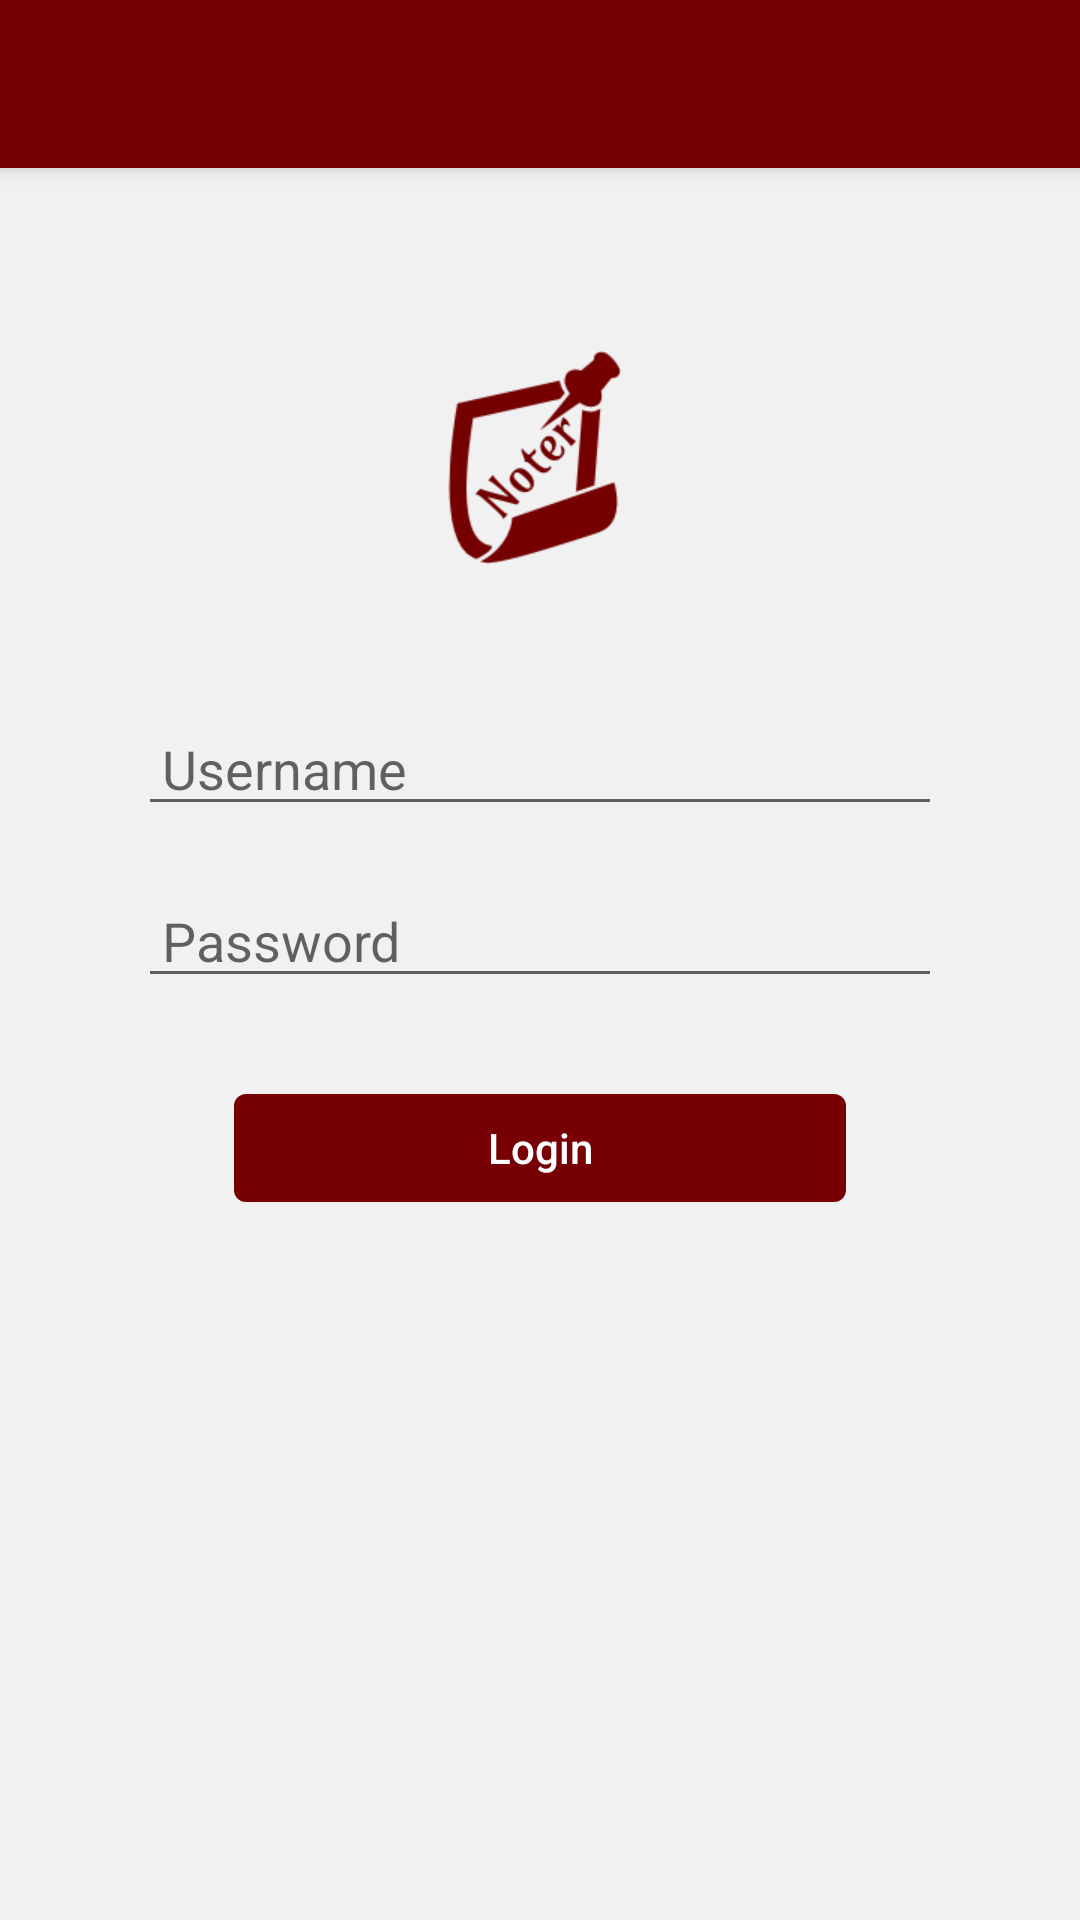

Here is an Android app screen rendered from its layout file. Give the layout XML and the strings, colors and styles it references.
<!-- AndroidManifest.xml: application theme AppTheme -->
<!-- res/layout/activity_login.xml -->
<?xml version="1.0" encoding="utf-8"?>
<RelativeLayout
    xmlns:android="http://schemas.android.com/apk/res/android"
    xmlns:app="http://schemas.android.com/apk/res-auto"
    xmlns:tools="http://schemas.android.com/tools"
    android:layout_width="match_parent"
    android:layout_height="match_parent"
    android:background="@color/backgroundColor"
    tools:context="com.udacity.noter.login.ActivityLogin"
    >

    <android.support.design.widget.AppBarLayout
        android:id="@+id/appBar"
        android:layout_width="match_parent"
        android:layout_height="wrap_content"
        android:elevation="@dimen/margin_vsmall"
        android:fitsSystemWindows="true"
        android:theme="@style/ThemeOverlay.AppCompat.Dark.ActionBar">
        <include
            android:id="@+id/toolbarLogin"
            layout="@layout/toolbar"/>
    </android.support.design.widget.AppBarLayout>

    <ScrollView
        android:layout_width="match_parent"
        android:layout_height="match_parent"
        android:layout_below="@id/appBar"
        >

        <RelativeLayout
            android:layout_width="match_parent"
            android:layout_height="wrap_content"
            android:paddingEnd="@dimen/margin_xxlarge"
            android:paddingStart="@dimen/margin_xxlarge">

            <ImageView
                android:id="@+id/imgLogo"
                android:layout_width="wrap_content"
                android:layout_height="wrap_content"
                android:layout_centerHorizontal="true"
                android:layout_marginTop="@dimen/margin_xxlarge"
                app:srcCompat="@mipmap/app_logo"
                android:contentDescription="@string/imageview_logo" />

            <EditText
                android:id="@+id/edtUserName"
                android:layout_width="match_parent"
                android:layout_height="wrap_content"
                android:layout_below="@id/imgLogo"
                android:layout_marginTop="@dimen/margin_xlarge"
                android:hint="@string/username"
                android:imeOptions="actionNext"
                android:inputType="text"
                android:maxLines="1"
                android:paddingStart="@dimen/margin_small"/>

            <EditText
                android:id="@+id/edtPassword"
                android:layout_width="match_parent"
                android:layout_height="wrap_content"
                android:layout_below="@id/edtUserName"
                android:layout_marginTop="@dimen/margin_medium"
                android:hint="@string/password"
                android:imeOptions="actionDone"
                android:inputType="textPassword"
                android:maxLines="1"
                android:paddingStart="@dimen/margin_small"/>

            <Button
                android:id="@+id/btnLogin"
                android:layout_width="match_parent"
                android:layout_height="@dimen/btnHeight"
                android:layout_below="@id/edtPassword"
                android:layout_marginEnd="@dimen/margin_xlarge"
                android:layout_marginStart="@dimen/margin_xlarge"
                android:layout_marginTop="@dimen/margin_xlarge"
                android:background="@drawable/button_curved"
                android:text="@string/login"
                android:textAllCaps="false"
                android:textColor="@color/white"/>
        </RelativeLayout>
    </ScrollView>

    <include
        android:id="@+id/progressLogin"
        layout="@layout/progress_bar"
        android:visibility="gone"/>

</RelativeLayout>
<!-- res/layout/toolbar.xml (included above) -->
<?xml version="1.0" encoding="utf-8"?>
<android.support.v7.widget.Toolbar xmlns:android="http://schemas.android.com/apk/res/android"
    xmlns:local="http://schemas.android.com/apk/res-auto"
    style="@style/Widget.AppCompat.Toolbar"
    android:layout_width="match_parent"
    android:layout_height="wrap_content"
    android:background="@color/colorPrimary"
    local:popupTheme="@style/ThemeOverlay.AppCompat.Light"
    local:theme="@style/ToolBarStyle"
    local:titleTextColor="@android:color/white" />
<!-- res/layout/progress_bar.xml (included above) -->
<?xml version="1.0" encoding="utf-8"?>
<ProgressBar xmlns:android="http://schemas.android.com/apk/res/android"
    android:layout_width="wrap_content"
    android:layout_height="wrap_content"
    android:layout_centerInParent="true" />
<!-- resources referenced by this layout -->
<resources>
  <color name="backgroundColor">#40D3D3D3</color>
  <color name="colorPrimary">#760004</color>
  <color name="white">#FFFFFF</color>
  <dimen name="btnHeight">36dp</dimen>
  <dimen name="margin_medium">16dp</dimen>
  <dimen name="margin_small">8dp</dimen>
  <dimen name="margin_vsmall">4dp</dimen>
  <dimen name="margin_xlarge">32dp</dimen>
  <dimen name="margin_xxlarge">46dp</dimen>
  <!-- drawable button_curved (drawable) -->
  <?xml version="1.0" encoding="UTF-8"?>
  <shape xmlns:android="http://schemas.android.com/apk/res/android"
         android:shape="rectangle"
      >
  
      <corners android:radius="@dimen/btn_corner"/>
  
      <solid
          android:color="@color/colorPrimary"/>
  
  </shape>
  <!-- mipmap app_logo: png bitmap (mipmap-xhdpi, 4658 bytes) -->
  <string name="imageview_logo">ImageView Logo</string>
  <string name="login">Login</string>
  <string name="password">Password</string>
  <string name="username">Username</string>
  <style name="ToolBarStyle" parent="ThemeOverlay.AppCompat.Light">
          <item name="android:textColorPrimary">@android:color/white</item>
          <item name="android:textColorSecondary">@android:color/white</item>
          <item name="android:textColor">@android:color/white</item>
      </style>
  <style name="AppTheme" parent="Theme.AppCompat.Light.NoActionBar">
          
          <item name="colorPrimary">@color/colorPrimary</item>
          <item name="colorPrimaryDark">@color/colorPrimaryDark</item>
          <item name="colorAccent">@color/colorAccent</item>
          <item name="actionMenuTextColor">@color/colorPrimary</item>
  
          <item name="android:windowNoTitle">true</item>
  
          
          <item name="actionModeBackground">@color/colorAccent</item>&gt;
      </style>
  <dimen name="btn_corner">4dp</dimen>
  <color name="colorPrimaryDark">#2C0000</color>
  <color name="colorAccent">#757575</color>
</resources>
